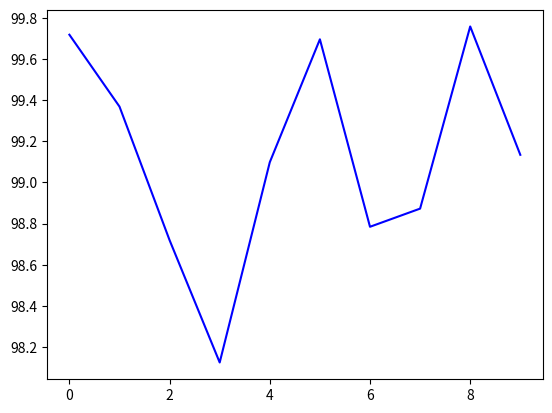

Write the Python code that produced this figure.
import matplotlib.pyplot as plt
import matplotlib.animation as animation
import pandas as pd
import numpy as np
import random
import time

def calculate_supertrend(df, period=7, atr_multiplier=3):
    hl2 = (df['High'] + df['Low']) / 2
    atr = df['Close'].rolling(window=period).apply(lambda x: np.mean(np.abs(np.diff(x))), raw=False)
    df['ATR'] = atr

    df['UpperBand'] = hl2 + (atr_multiplier * df['ATR'])
    df['LowerBand'] = hl2 - (atr_multiplier * df['ATR'])

    df['Supertrend'] = np.nan

    for current in range(1, len(df.index)):
        previous = current - 1

        if df['Close'].iloc[current] > df['UpperBand'].iloc[previous]:
            df['Supertrend'].iloc[current] = df['LowerBand'].iloc[current]
        elif df['Close'].iloc[current] < df['LowerBand'].iloc[previous]:
            df['Supertrend'].iloc[current] = df['UpperBand'].iloc[current]
        else:
            df['Supertrend'].iloc[current] = df['Supertrend'].iloc[previous]
            if df['Supertrend'].iloc[current] > df['UpperBand'].iloc[current]:
                df['Supertrend'].iloc[current] = df['UpperBand'].iloc[current]
            elif df['Supertrend'].iloc[current] < df['LowerBand'].iloc[current]:
                df['Supertrend'].iloc[current] = df['LowerBand'].iloc[current]

    return df

def data_simulator():
    data = []
    initial_price = 100
    for _ in range(10):  # Reduced for quicker testing
        close_price = initial_price + random.uniform(-1, 1)
        high_price = close_price + random.uniform(0, 0.5)
        low_price = close_price - random.uniform(0, 0.5)
        data.append({'High': high_price, 'Low': low_price, 'Close': close_price})
        initial_price = close_price
        time.sleep(0.1)  # Simulate delay for generating new data
    return pd.DataFrame(data)

def update_supertrend(frame, df, ax1, line1, line2):
    # Get new data from the simulator
    new_data = data_simulator()
    df = pd.concat([df, new_data], ignore_index=True)

    # Calculate Supertrend
    df = calculate_supertrend(df)

    # Debug: Print the latest data
    print(df.tail())

    # Clear and plot new data
    ax1.clear()
    ax1.plot(df.index, df['Close'], label='Close Price', color='blue')
    ax1.plot(df.index, df['Supertrend'], label='Supertrend', color='red')

    ax1.set_xlabel('Time')
    ax1.set_ylabel('Price')
    ax1.legend()

    # Update lines
    line1.set_data(df.index, df['Close'])
    line2.set_data(df.index, df['Supertrend'])

    return line1, line2

if __name__ == "__main__":
    df = data_simulator()
    df = calculate_supertrend(df)

    fig, ax1 = plt.subplots()
    line1, = ax1.plot(df.index, df['Close'], label='Close Price', color='blue')
    line2, = ax1.plot(df.index, df['Supertrend'], label='Supertrend', color='red')

    ani = animation.FuncAnimation(fig, update_supertrend, fargs=(df, ax1, line1, line2), interval=1000, cache_frame_data=False)

    plt.show()
